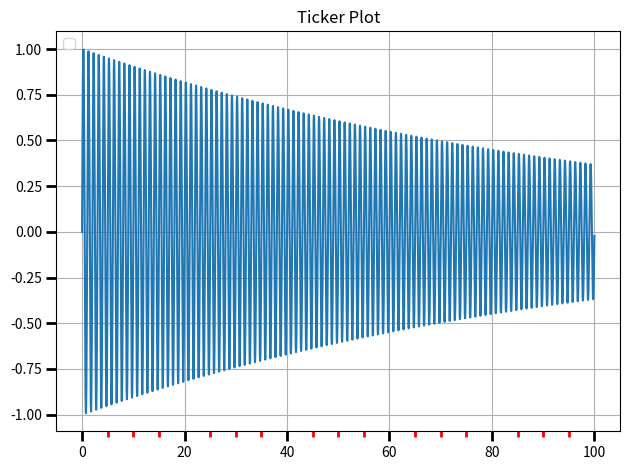

Recreate this plot in Python.
import matplotlib.pyplot as plt

import numpy as np
from matplotlib.ticker import (MultipleLocator, FormatStrFormatter,
                               AutoMinorLocator)

t = np.arange(0.0, 100.0, 0.01)
s = np.sin(2 * np.pi * t) * np.exp(-t * 0.01)

fig, ax = plt.subplots()
ax.plot(t, s)

ax.xaxis.set_minor_locator(AutoMinorLocator())

ax.tick_params(which='both', width=2)
ax.tick_params(which='major', length=7)
ax.tick_params(which='minor', length=4, color='r')



plt.legend(loc='upper left')
plt.title("Ticker Plot")


# Colors:
# Blue = #008fd5
# Red = #fc4f30
# Yellow = #e5ae37
# Green = #6d904f
# blue gray = #C4D4ED
# bluer gray = #9CB9E5
# green gray = #BCD8B1

plt.grid('True')
plt.tight_layout() # optional to fix certain layout issues.
plt.savefig('ticksandaxis.png')
plt.show()
